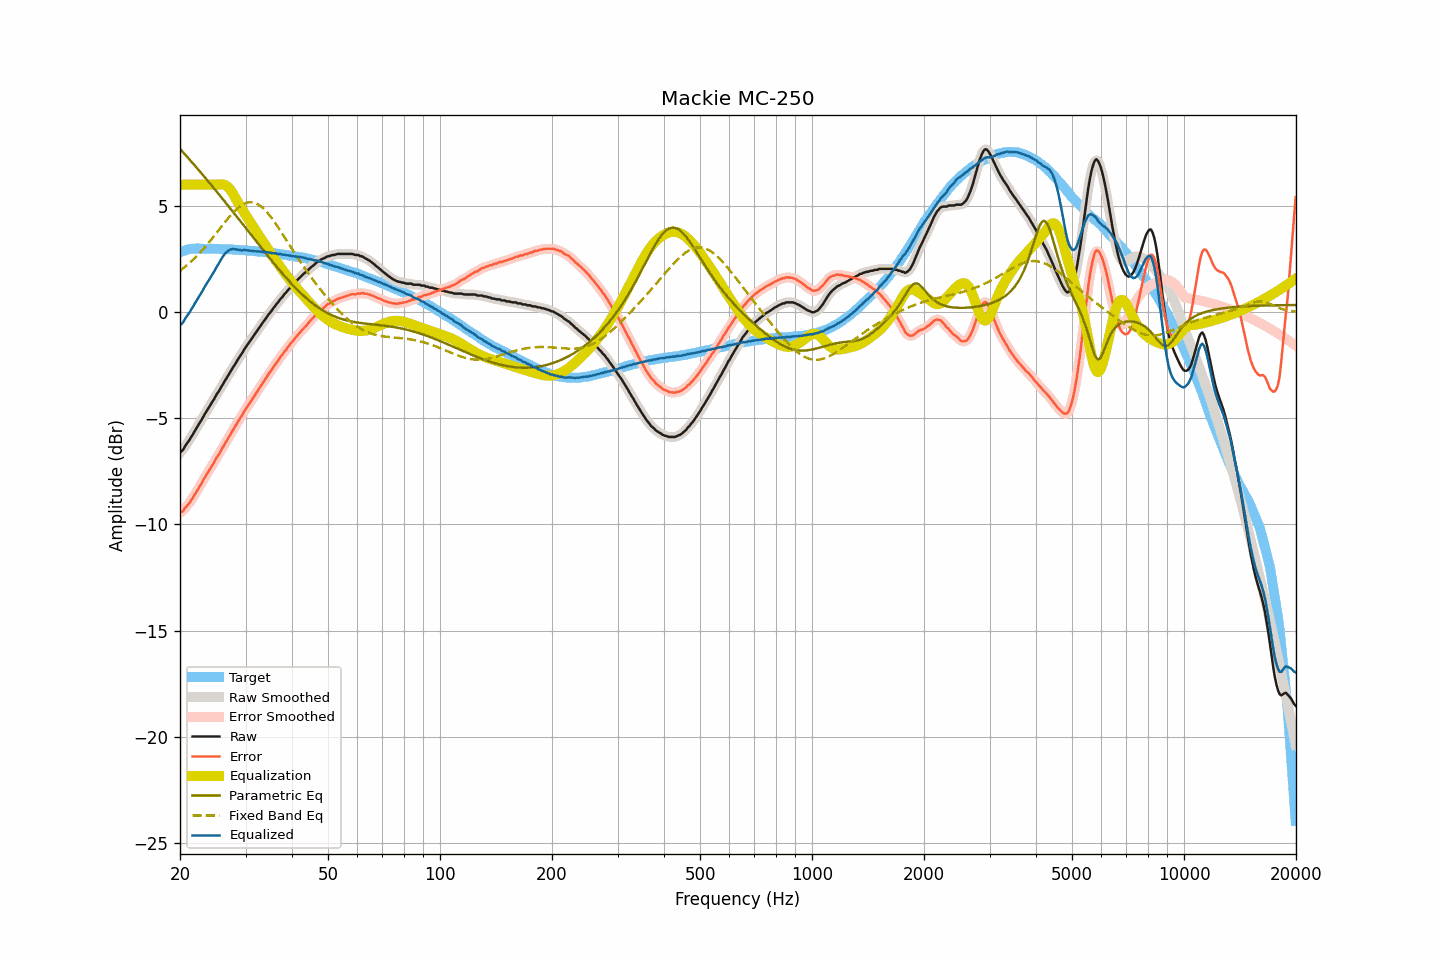

Source data for this figure (header and first rows):
frequency, raw, smoothed, error, error_smoothed, equalization, parametric_eq, fixed_band_eq, equalized_raw, equalized_smoothed, target
20.00, -6.61, -6.62, -9.43, -9.45, 6.00, 7.69, 1.95, -0.61, -0.62, 2.82
20.20, -6.55, -6.54, -9.40, -9.39, 6.00, 7.61, 2.01, -0.55, -0.54, 2.85
20.40, -6.48, -6.45, -9.36, -9.33, 6.00, 7.52, 2.06, -0.48, -0.45, 2.88
20.61, -6.33, -6.34, -9.23, -9.25, 6.00, 7.44, 2.13, -0.33, -0.34, 2.90
20.81, -6.22, -6.23, -9.15, -9.16, 6.00, 7.36, 2.19, -0.22, -0.23, 2.93
21.02, -6.11, -6.11, -9.07, -9.06, 6.00, 7.27, 2.26, -0.11, -0.11, 2.96
21.23, -6.01, -6.00, -8.98, -8.97, 6.00, 7.18, 2.32, -0.01, 0.00, 2.97
21.44, -5.87, -5.88, -8.85, -8.86, 6.00, 7.10, 2.39, 0.13, 0.12, 2.98
21.66, -5.76, -5.75, -8.75, -8.74, 6.00, 7.01, 2.46, 0.24, 0.25, 2.99
21.87, -5.62, -5.62, -8.60, -8.61, 6.00, 6.92, 2.54, 0.38, 0.38, 2.99
22.09, -5.50, -5.49, -8.49, -8.49, 6.00, 6.84, 2.61, 0.50, 0.51, 3.00
22.31, -5.37, -5.37, -8.36, -8.36, 6.00, 6.75, 2.69, 0.63, 0.63, 3.00
22.54, -5.24, -5.25, -8.24, -8.24, 6.00, 6.66, 2.77, 0.76, 0.75, 3.00
22.76, -5.13, -5.12, -8.12, -8.11, 6.00, 6.57, 2.85, 0.87, 0.88, 3.00
22.99, -4.99, -4.99, -7.97, -7.98, 6.00, 6.48, 2.93, 1.01, 1.01, 2.98
23.22, -4.86, -4.86, -7.84, -7.84, 6.00, 6.39, 3.02, 1.14, 1.14, 2.98
23.45, -4.73, -4.73, -7.71, -7.71, 6.00, 6.30, 3.11, 1.27, 1.27, 2.98
23.69, -4.61, -4.61, -7.59, -7.59, 6.00, 6.21, 3.19, 1.39, 1.39, 2.98
23.92, -4.49, -4.48, -7.47, -7.47, 6.00, 6.12, 3.28, 1.51, 1.52, 2.98
24.16, -4.36, -4.36, -7.35, -7.35, 6.00, 6.03, 3.38, 1.64, 1.64, 2.99
24.40, -4.24, -4.24, -7.23, -7.23, 6.00, 5.94, 3.47, 1.76, 1.76, 2.99
24.65, -4.12, -4.11, -7.10, -7.09, 6.00, 5.85, 3.57, 1.88, 1.89, 2.98
24.89, -3.99, -3.99, -6.96, -6.97, 6.00, 5.75, 3.66, 2.01, 2.01, 2.98
25.14, -3.85, -3.86, -6.82, -6.84, 6.00, 5.66, 3.76, 2.16, 2.14, 2.98
25.39, -3.75, -3.73, -6.72, -6.71, 6.01, 5.57, 3.85, 2.27, 2.28, 2.98
25.65, -3.61, -3.61, -6.58, -6.58, 6.02, 5.48, 3.95, 2.41, 2.41, 2.98
25.91, -3.48, -3.48, -6.45, -6.45, 6.02, 5.38, 4.05, 2.54, 2.54, 2.96
26.16, -3.36, -3.35, -6.32, -6.32, 6.01, 5.29, 4.14, 2.66, 2.66, 2.96
26.43, -3.22, -3.23, -6.18, -6.19, 5.99, 5.19, 4.24, 2.76, 2.76, 2.96
26.69, -3.11, -3.10, -6.07, -6.06, 5.94, 5.10, 4.33, 2.83, 2.84, 2.96
26.96, -2.98, -2.98, -5.94, -5.94, 5.88, 5.00, 4.43, 2.90, 2.90, 2.96
27.23, -2.85, -2.85, -5.81, -5.81, 5.79, 4.91, 4.51, 2.94, 2.94, 2.96
27.50, -2.73, -2.73, -5.69, -5.68, 5.69, 4.81, 4.60, 2.96, 2.96, 2.96
27.77, -2.60, -2.60, -5.54, -5.55, 5.57, 4.72, 4.68, 2.98, 2.97, 2.95
28.05, -2.49, -2.48, -5.43, -5.42, 5.45, 4.62, 4.76, 2.96, 2.97, 2.94
28.33, -2.36, -2.36, -5.29, -5.29, 5.31, 4.53, 4.83, 2.95, 2.96, 2.93
28.62, -2.23, -2.24, -5.16, -5.17, 5.17, 4.43, 4.90, 2.94, 2.94, 2.93
28.90, -2.12, -2.12, -5.05, -5.05, 5.04, 4.34, 4.96, 2.93, 2.92, 2.93
29.19, -2.01, -2.00, -4.93, -4.93, 4.92, 4.24, 5.02, 2.91, 2.92, 2.92
29.48, -1.89, -1.88, -4.81, -4.80, 4.80, 4.14, 5.07, 2.91, 2.92, 2.93
29.78, -1.75, -1.76, -4.66, -4.68, 4.68, 4.05, 5.11, 2.93, 2.92, 2.91
30.08, -1.64, -1.64, -4.55, -4.55, 4.56, 3.95, 5.14, 2.92, 2.92, 2.91
30.38, -1.53, -1.53, -4.43, -4.43, 4.44, 3.85, 5.16, 2.91, 2.91, 2.90
30.68, -1.42, -1.42, -4.32, -4.32, 4.32, 3.76, 5.17, 2.90, 2.90, 2.90
30.99, -1.32, -1.32, -4.21, -4.21, 4.20, 3.66, 5.18, 2.88, 2.89, 2.89
31.30, -1.21, -1.21, -4.09, -4.09, 4.09, 3.57, 5.17, 2.88, 2.88, 2.88
31.61, -1.10, -1.10, -3.98, -3.98, 3.97, 3.47, 5.16, 2.87, 2.87, 2.88
31.93, -0.99, -0.99, -3.86, -3.86, 3.86, 3.37, 5.13, 2.87, 2.87, 2.87
32.24, -0.88, -0.88, -3.73, -3.74, 3.74, 3.28, 5.10, 2.86, 2.86, 2.86
32.57, -0.77, -0.77, -3.62, -3.62, 3.63, 3.18, 5.05, 2.86, 2.86, 2.85
32.89, -0.66, -0.66, -3.51, -3.51, 3.51, 3.08, 5.00, 2.85, 2.85, 2.85
33.22, -0.55, -0.55, -3.39, -3.39, 3.39, 2.99, 4.94, 2.84, 2.84, 2.84
33.55, -0.45, -0.44, -3.28, -3.28, 3.28, 2.89, 4.87, 2.83, 2.83, 2.84
33.89, -0.34, -0.34, -3.16, -3.16, 3.16, 2.80, 4.80, 2.82, 2.83, 2.82
34.23, -0.23, -0.23, -3.05, -3.05, 3.05, 2.70, 4.72, 2.82, 2.82, 2.82
34.57, -0.12, -0.13, -2.93, -2.93, 2.94, 2.61, 4.62, 2.82, 2.81, 2.81
34.92, -0.03, -0.02, -2.82, -2.82, 2.82, 2.52, 4.53, 2.79, 2.80, 2.79
35.27, 0.07, 0.07, -2.72, -2.71, 2.71, 2.42, 4.43, 2.78, 2.79, 2.79
35.62, 0.18, 0.18, -2.60, -2.60, 2.60, 2.33, 4.33, 2.78, 2.78, 2.78
35.97, 0.27, 0.28, -2.49, -2.49, 2.49, 2.24, 4.22, 2.76, 2.77, 2.76
... 635 more rows
